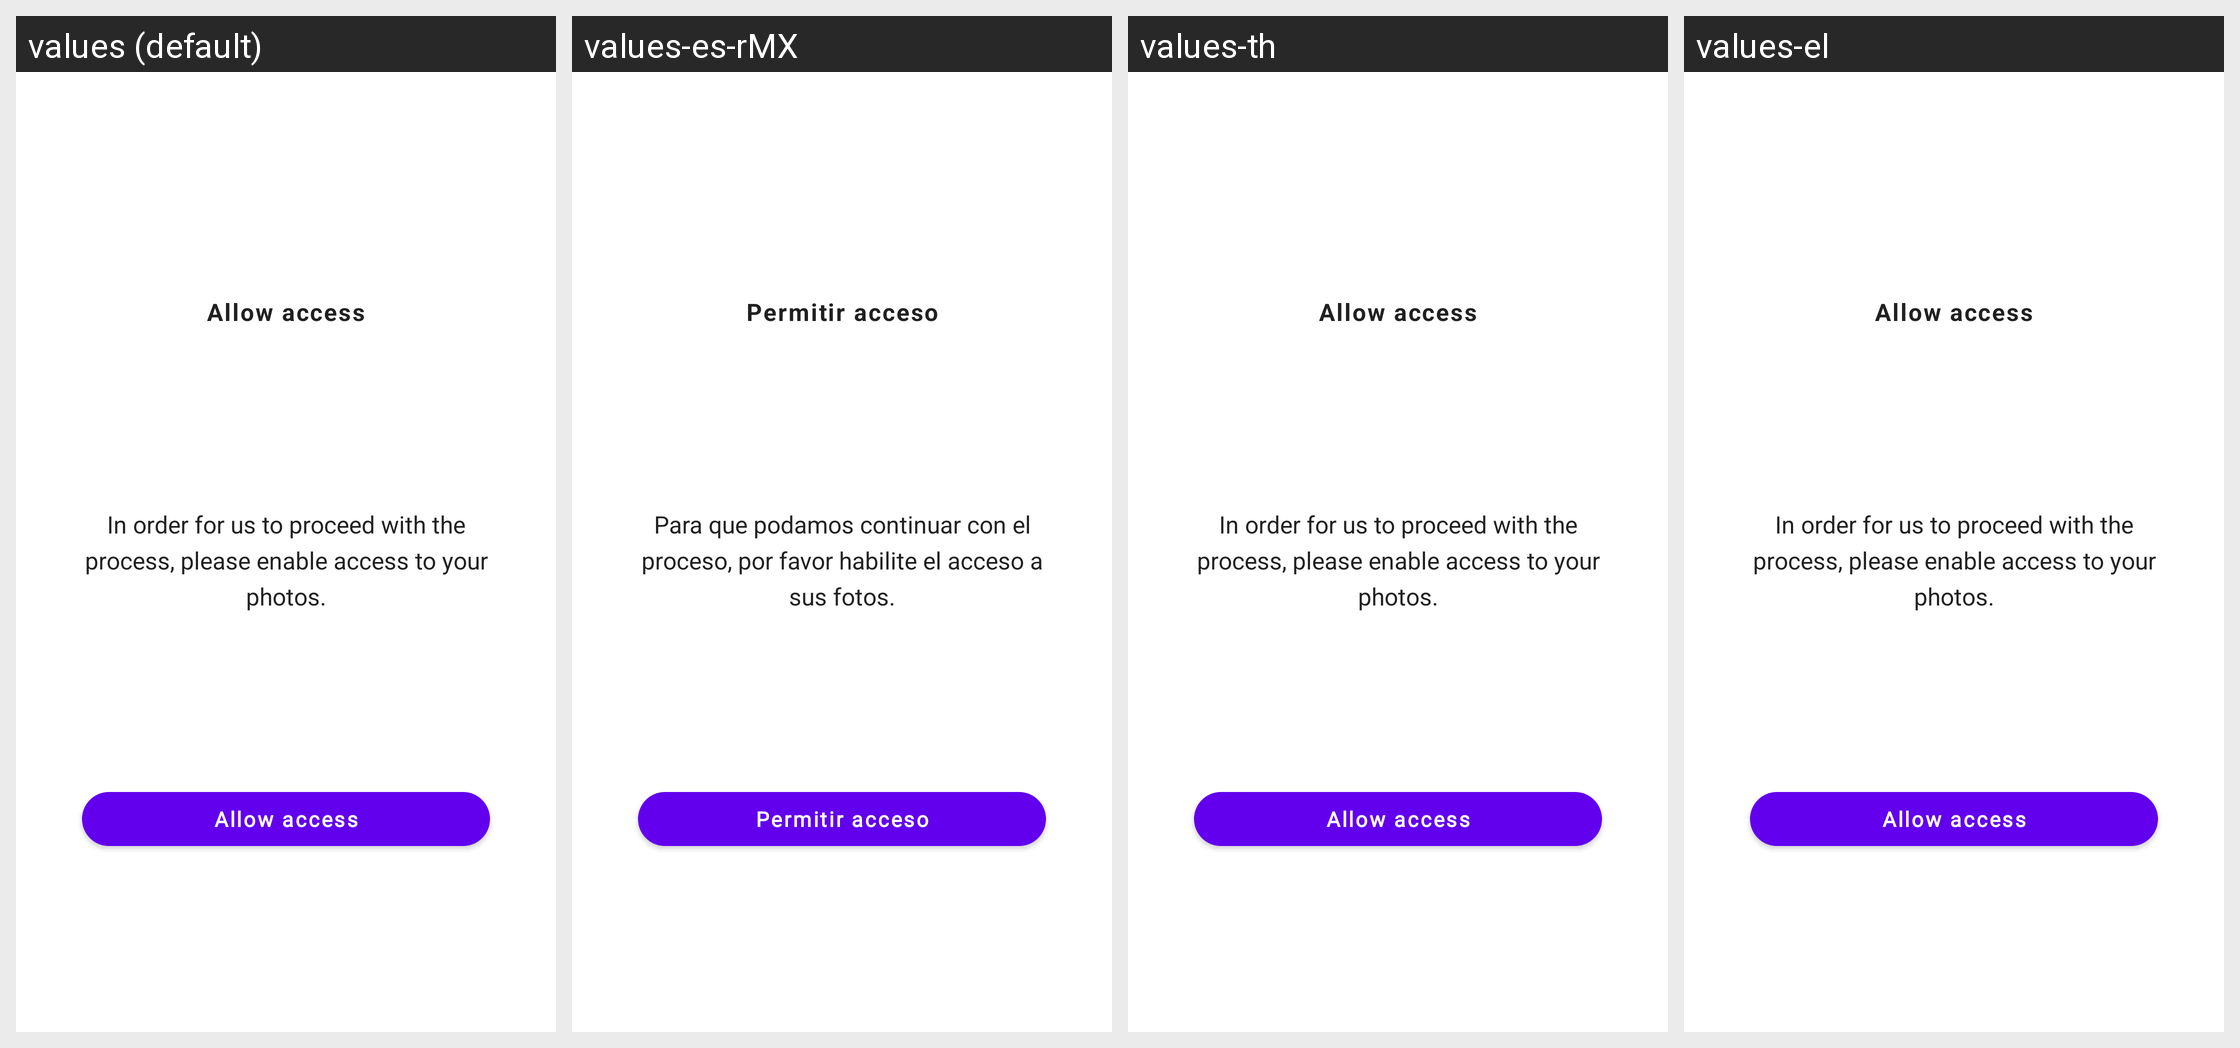

This grid shows one Android layout under several languages. Give, for every string resource on the screen, its name, the default text and each shown locale's text.
Android screen res/layout/popup_permission_caf.xml rendered under 4 locales, left to right: values (default), values-es-rMX, values-th, values-el. Device: Nexus 5 (rendered at 1080×1920; each locale shown at half size, 540×960, under a caption strip naming it); theme Theme.MaterialComponents.DayNight.NoActionBar.
Other locales in the repository, not shown: values-af, values-am, values-ar, values-as, values-az, values-be, values-bg, values-bn, values-bs, values-ca, values-cs, values-da, values-de, values-en, values-en-rGB, values-en-rIN, values-es, values-es-rUS, values-et, values-eu, values-fa, values-fi, values-fr, values-fr-rCA, values-gl, values-gu, values-hi, values-hr, values-hu, values-hy, values-in, values-is, values-it, values-iw, values-ja, values-ka, values-kk, values-km, values-kn, values-ko, values-ky, values-lo, values-lt, values-lv, values-mk, values-ml, values-mn, values-mr, values-ms, values-my, values-nb, values-ne, values-nl, values-or, values-pa, values-pl, values-pt, values-pt-rBR, values-pt-rPT, values-ro, values-ru, values-si, values-sk, values-sl, values-sq, values-sr, values-sv, values-sw, values-ta, values-te, values-tl, values-tr, values-uk, values-ur, values-uz, values-vi, values-zh-rCN, values-zh-rHK, values-zh-rTW, values-zu.
Strings drawn on this screen, with the default value and each locale's value (text and hints the layout hard-codes, and strings that could not be matched under every locale, appear in the picture but are not listed):

allowAccessLocalStorageTitle
  values: Allow access
  values-es-rMX: Permitir acceso
  values-th: Allow access  [not translated; the default value is used]
  values-el: Allow access  [not translated; the default value is used]

allowAccessLocalStorageSubTitle
  values: In order for us to proceed with the process, please enable access to your photos.
  values-es-rMX: Para que podamos continuar con el proceso, por favor habilite el acceso a sus fotos.
  values-th: In order for us to proceed with the process, please enable access to your photos.  [not translated; the default value is used]
  values-el: In order for us to proceed with the process, please enable access to your photos.  [not translated; the default value is used]
